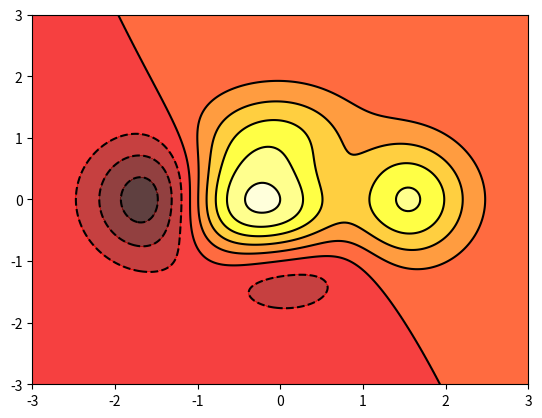

Generate this figure with matplotlib:
import numpy as np
import matplotlib.pyplot as plt

def f(x, y):
    return (1 - x / 2 + x ** 5 + y ** 3) * np.exp(-x ** 2 -y ** 2)
n = 256
x = np.linspace(-3, 3, n)
y = np.linspace(-3, 3, n)
X, Y = np.meshgrid(x, y)
plt.contourf(X, Y, f(X, Y), 8, alpha=.75, cmap='hot')#jet
C = plt.contour(X, Y, f(X, Y), 8, colors='black', linewidth=.5)